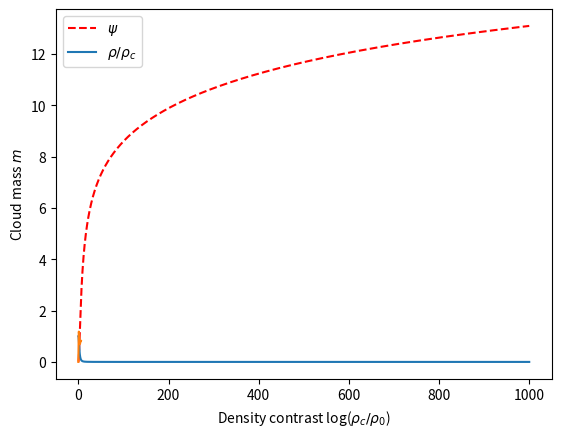

The script that saved this image:
'''
Sove the isothermal Lane-Emden equation with boundry conditions x(0) = x'(0) = 0 by
numerically integrating. Reproduce the plots in Figures 9.1 and 9.2 of Stahler & Palla.
'''

import math
import numpy as np
from scipy.integrate import odeint
import matplotlib.pyplot as plt

# Set up initial inital values and independent variable array
yinit = [0, 0]
xvalues  = np.linspace(0.1, 1000.0, 100000)

# A function that returns the first derivative of each element in
# array (see write-up for details)
def derivative(y, x):
    return np.array([y[1], ((-2*y[1]/x) + math.exp(-y[0]))])

y = odeint(derivative, yinit, xvalues)

plt.plot(xvalues, y[:,0],'r--', label=r'$\psi$')
plt.plot(xvalues, np.exp(-y[:,0]), label=r'$\rho/\rho_c$')
plt.legend()
plt.xlabel(r'Nondimensonal Radius $\xi$')
plt.show()

plt.plot(np.log10(1/np.exp(-y[:,0])), ((4*math.pi * (1/np.exp(-y[:,0])))**(-0.5))*(xvalues**2 * y[:,1]))
plt.xlabel(r'Density contrast log($\rho_c/\rho_0$)')
plt.ylabel(r'Cloud mass $m$')
plt.show()

